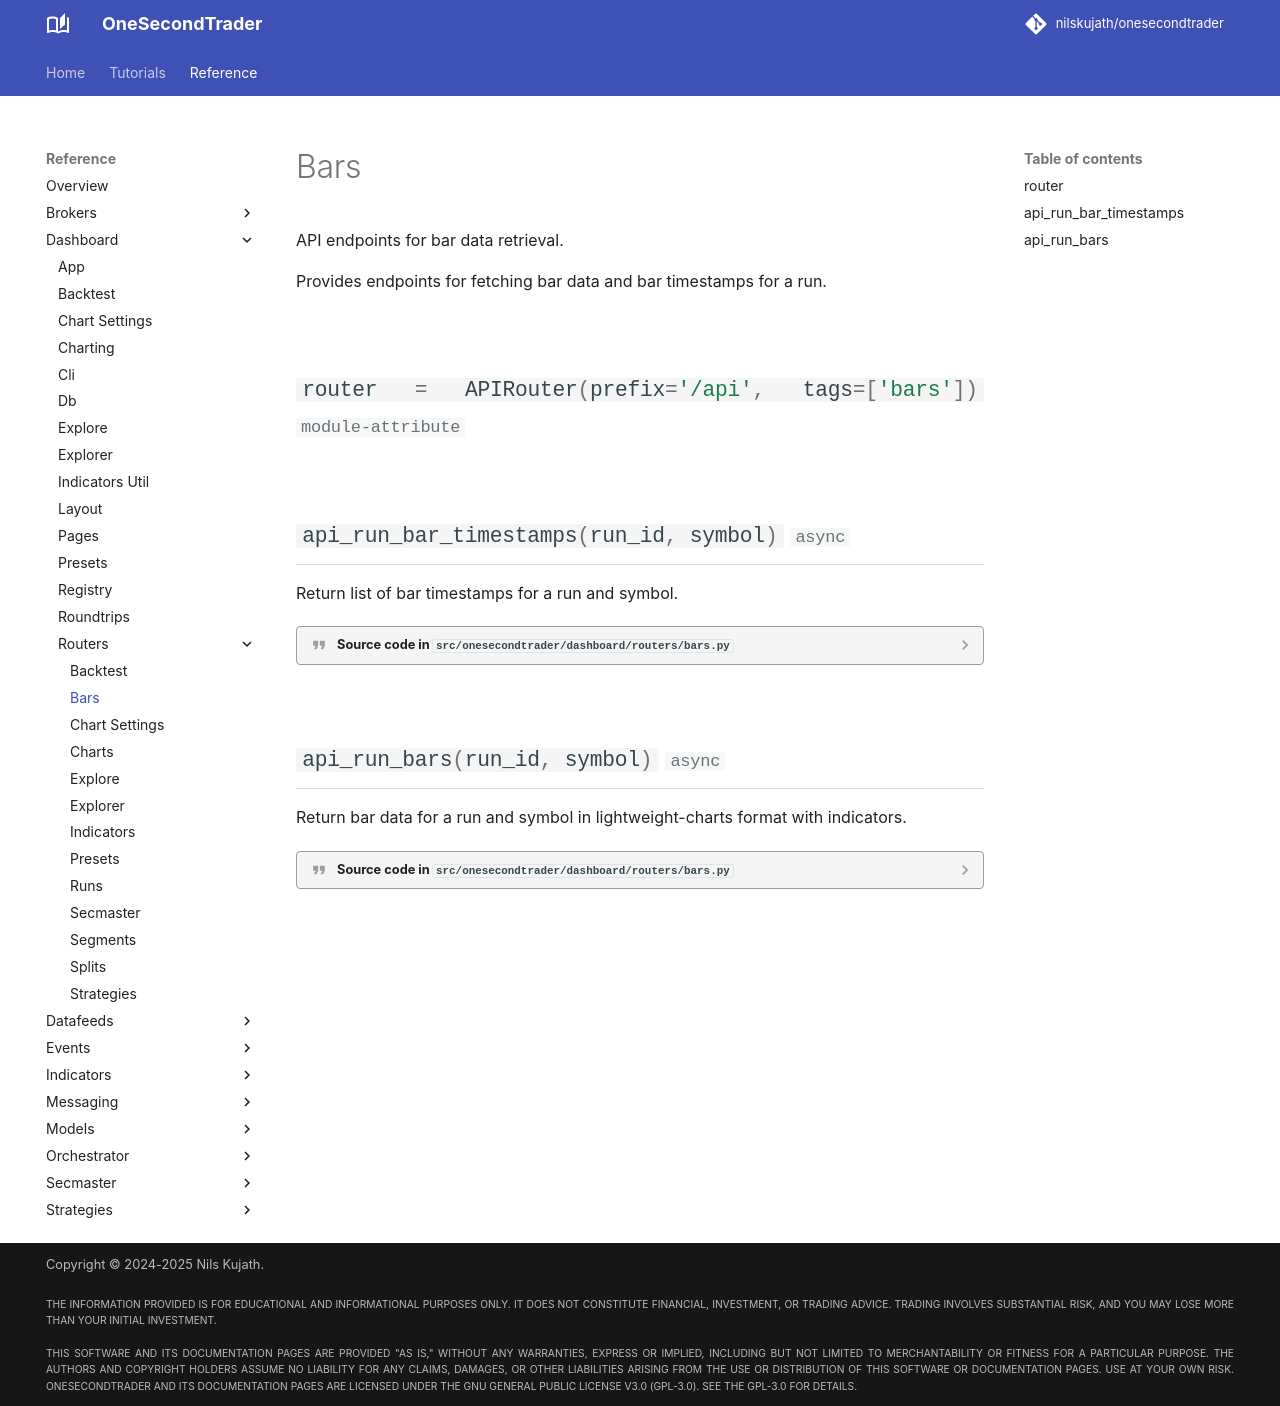

repository: nilskujath/onesecondtrader · page: reference/dashboard/routers/bars/index.html · generator: mkdocs

# Bars

::: onesecondtrader.dashboard.routers.bars
    options:
      show_root_heading: False
      show_source: true
      heading_level: 2
      show_root_toc_entry: False
